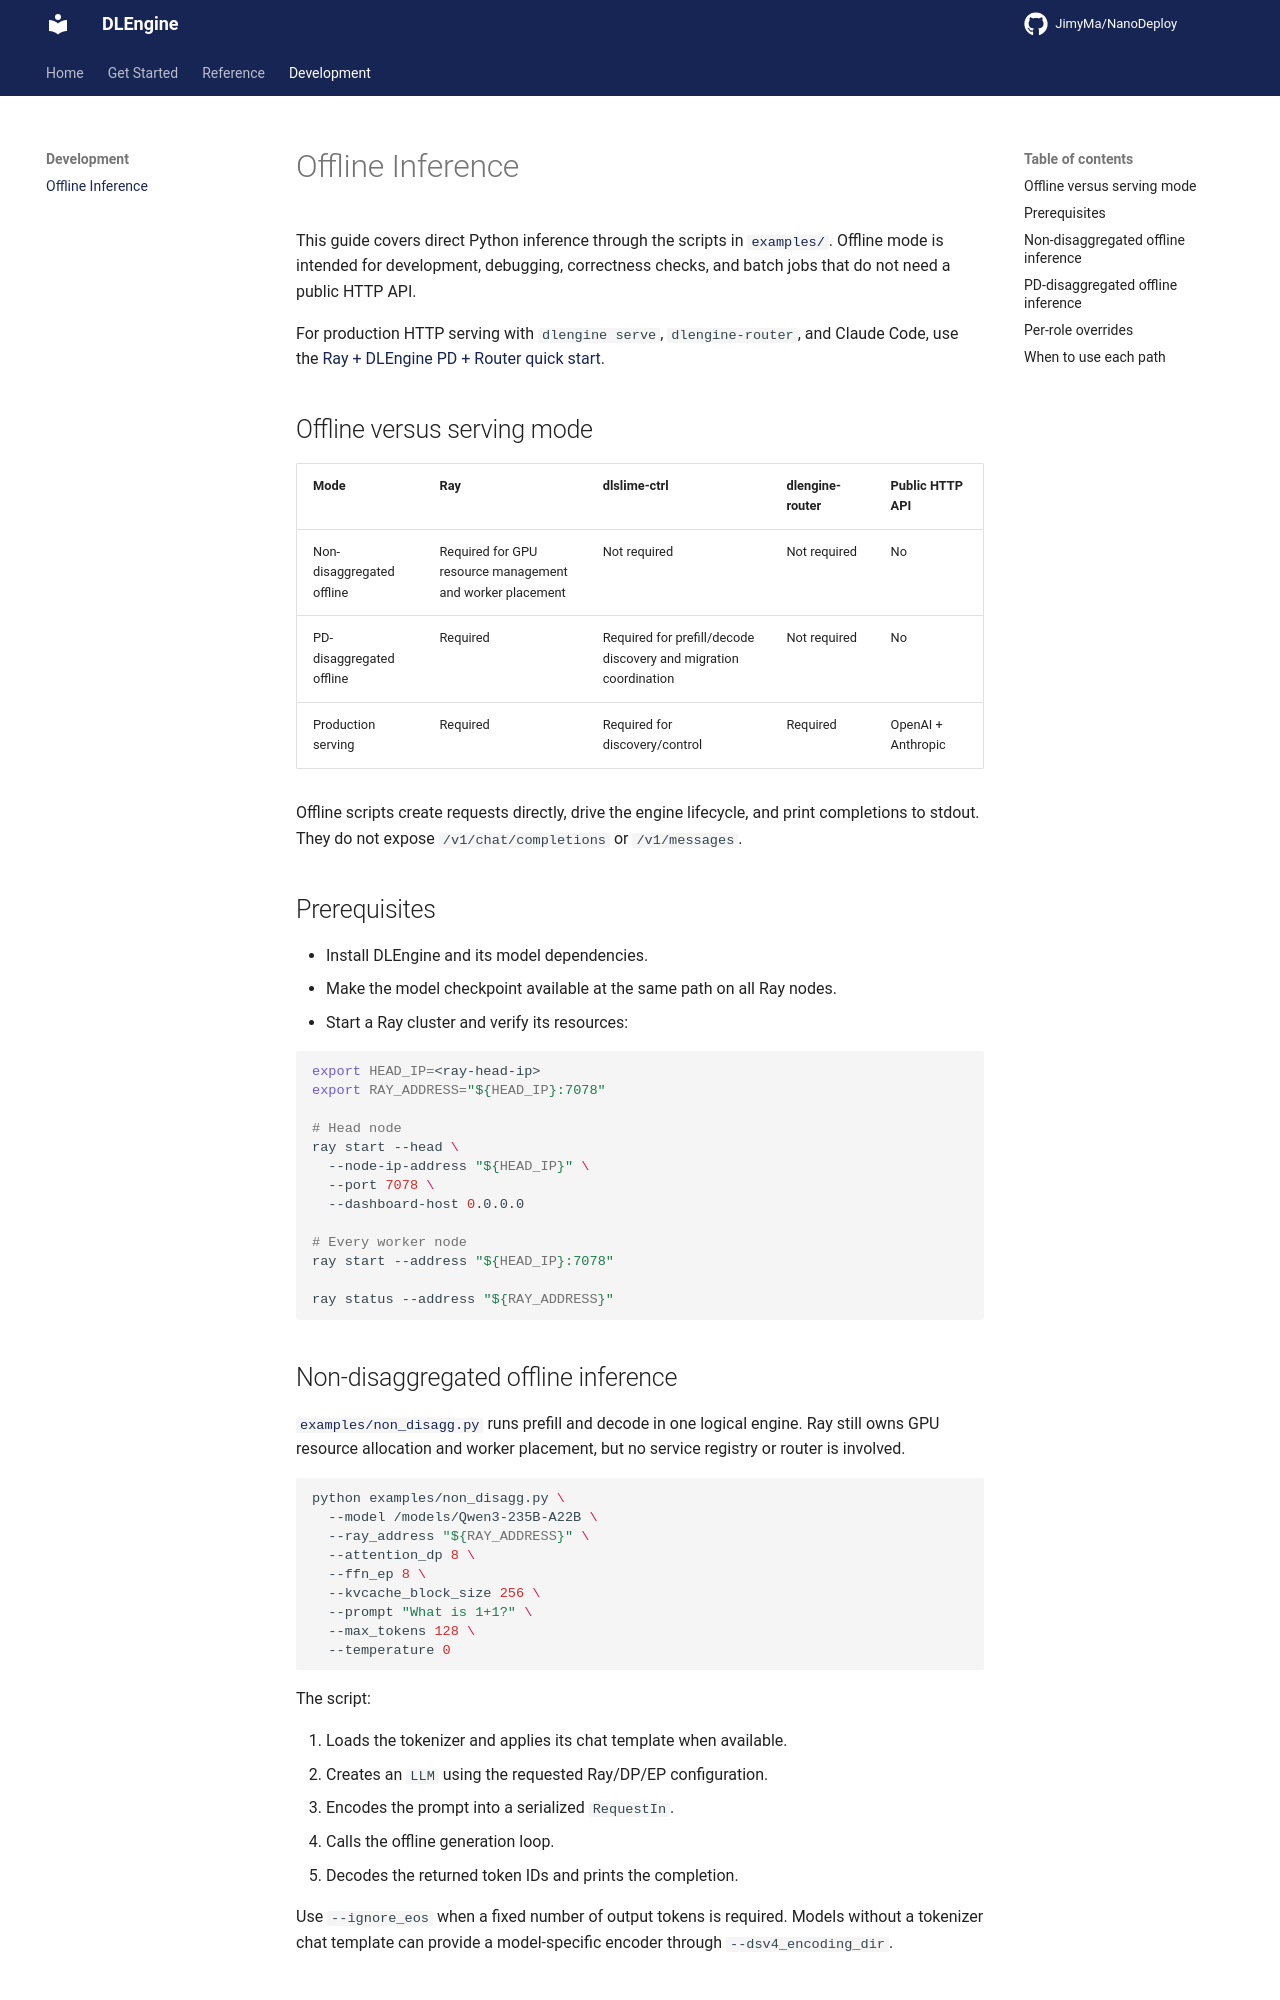

repository: nano-infra/NanoEngine · page: dev/offline-inference/index.html · generator: mkdocs

# Offline Inference

This guide covers direct Python inference through the scripts in [`examples/`](../examples). Offline mode is intended for development, debugging, correctness checks, and batch jobs that do not need a public HTTP API.

For production HTTP serving with `dlengine serve`, `dlengine-router`, and Claude Code, use the [Ray + DLEngine PD + Router quick start](../README.md#quick-start-ray--dlengine-pd--router).

## Offline versus serving mode

| Mode | Ray | dlslime-ctrl | dlengine-router | Public HTTP API |
| --- | --- | --- | --- | --- |
| Non-disaggregated offline | Required for GPU resource management and worker placement | Not required | Not required | No |
| PD-disaggregated offline | Required | Required for prefill/decode discovery and migration coordination | Not required | No |
| Production serving | Required | Required for discovery/control | Required | OpenAI + Anthropic |

Offline scripts create requests directly, drive the engine lifecycle, and print completions to stdout. They do not expose `/v1/chat/completions` or `/v1/messages`.

## Prerequisites

- Install DLEngine and its model dependencies.
- Make the model checkpoint available at the same path on all Ray nodes.
- Start a Ray cluster and verify its resources:

```bash
export HEAD_IP=<ray-head-ip>
export RAY_ADDRESS="${HEAD_IP}:7078"

# Head node
ray start --head \
  --node-ip-address "${HEAD_IP}" \
  --port 7078 \
  --dashboard-host 0.0.0.0

# Every worker node
ray start --address "${HEAD_IP}:7078"

ray status --address "${RAY_ADDRESS}"
```

## Non-disaggregated offline inference

[`examples/non_disagg.py`](../examples/non_disagg.py) runs prefill and decode in one logical engine. Ray still owns GPU resource allocation and worker placement, but no service registry or router is involved.

```bash
python examples/non_disagg.py \
  --model /models/Qwen3-235B-A22B \
  --ray_address "${RAY_ADDRESS}" \
  --attention_dp 8 \
  --ffn_ep 8 \
  --kvcache_block_size 256 \
  --prompt "What is 1+1?" \
  --max_tokens 128 \
  --temperature 0
```

The script:

1. Loads the tokenizer and applies its chat template when available.
2. Creates an `LLM` using the requested Ray/DP/EP configuration.
3. Encodes the prompt into a serialized `RequestIn`.
4. Calls the offline generation loop.
5. Decodes the returned token IDs and prints the completion.

Use `--ignore_eos` when a fixed number of output tokens is required. Models without a tokenizer chat template can provide a model-specific encoder through `--dsv4_encoding_dir`.
